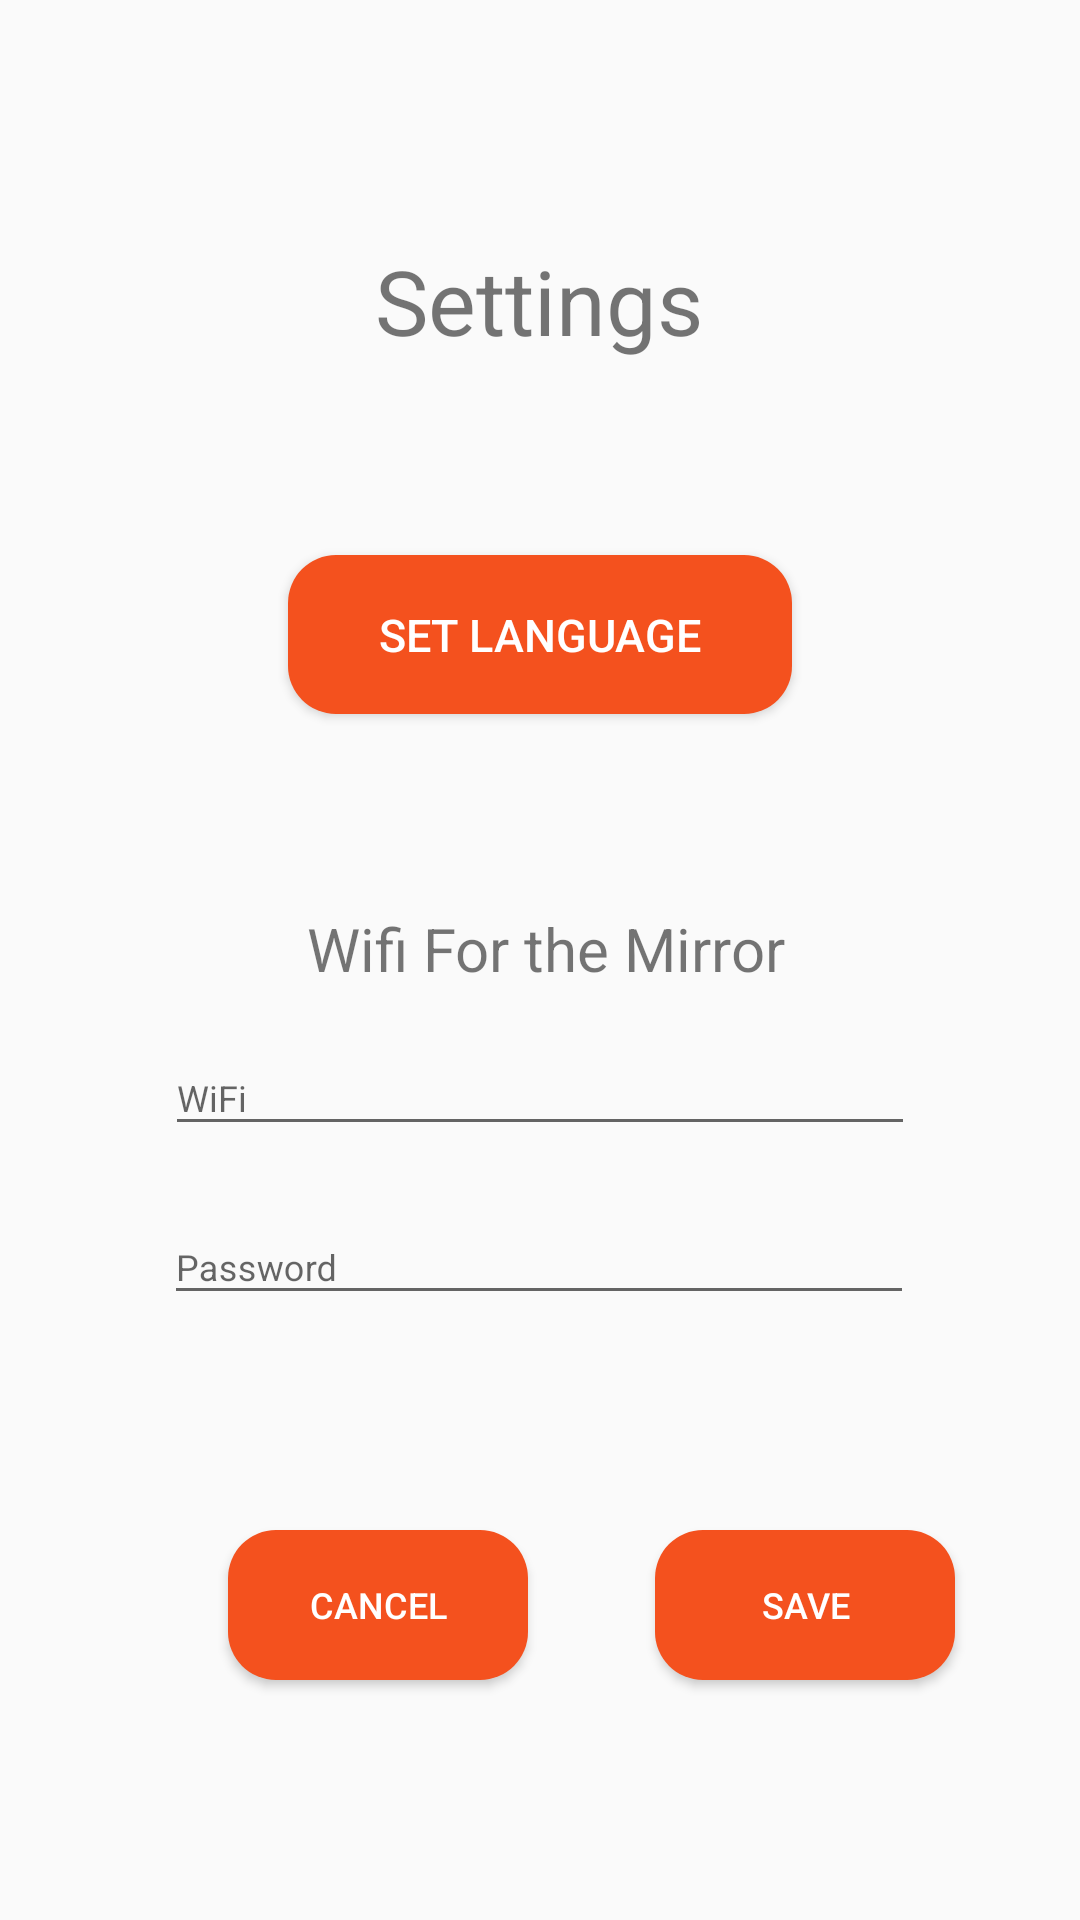

Layout XML and referenced resources for this Android screen:
<!-- AndroidManifest.xml: application theme AppTheme -->
<!-- res/layout/fragment_settings.xml -->
<?xml version="1.0" encoding="utf-8"?>
<androidx.constraintlayout.widget.ConstraintLayout xmlns:android="http://schemas.android.com/apk/res/android"
    xmlns:app="http://schemas.android.com/apk/res-auto"
    xmlns:tools="http://schemas.android.com/tools"
    android:layout_width="match_parent"
    android:layout_height="match_parent"
    android:layout_centerHorizontal="true"
    android:layout_centerVertical="true">

    <TextView
        android:id="@+id/textView"
        android:layout_width="wrap_content"
        android:layout_height="wrap_content"
        android:layout_marginStart="8dp"
        android:layout_marginLeft="8dp"
        android:layout_marginTop="80dp"
        android:layout_marginEnd="8dp"
        android:layout_marginRight="8dp"
        android:gravity="center"
        android:text="Settings"
        android:textSize="30sp"
        app:layout_constraintEnd_toEndOf="parent"
        app:layout_constraintHorizontal_bias="0.498"
        app:layout_constraintStart_toStartOf="parent"
        app:layout_constraintTop_toTopOf="parent" />

    <TextView
        android:id="@+id/Wifi"
        android:layout_width="wrap_content"
        android:layout_height="wrap_content"
        android:layout_marginStart="8dp"
        android:layout_marginLeft="8dp"
        android:layout_marginEnd="8dp"
        android:layout_marginRight="8dp"
        android:layout_marginBottom="8dp"
        android:text="@string/WifI"
        android:textSize="20dp"
        app:layout_constraintBottom_toBottomOf="parent"
        app:layout_constraintEnd_toEndOf="parent"
        app:layout_constraintHorizontal_bias="0.51"
        app:layout_constraintStart_toStartOf="parent"
        app:layout_constraintTop_toTopOf="parent" />

    <Button
        android:id="@+id/language"
        android:layout_width="168dp"
        android:layout_height="53dp"
        android:layout_marginStart="8dp"
        android:layout_marginTop="8dp"
        android:layout_marginEnd="8dp"
        android:layout_marginRight="8dp"
        android:layout_marginBottom="8dp"
        android:background="@drawable/roundedbutton"
        android:text="Set Language"
        android:textColor="@color/colorPrimaryText"
        android:textSize="15dp"
        app:layout_constraintBottom_toTopOf="@+id/Wifi"
        app:layout_constraintEnd_toEndOf="parent"
        app:layout_constraintStart_toStartOf="parent"
        app:layout_constraintTop_toBottomOf="@+id/textView" />

    <Button
        android:id="@+id/cancel_settings"
        android:layout_width="100dp"
        android:layout_height="50dp"
        android:layout_marginStart="76dp"
        android:layout_marginLeft="76dp"
        android:layout_marginBottom="80dp"
        android:background="@drawable/roundedbutton"
        android:text="Cancel"
        android:textColor="@color/colorPrimaryText"
        app:layout_constraintBottom_toBottomOf="parent"
        app:layout_constraintStart_toStartOf="parent" />


    <Button
        android:id="@+id/save_settings"
        android:layout_width="100dp"
        android:layout_height="50dp"
        android:layout_marginStart="8dp"
        android:layout_marginLeft="8dp"
        android:layout_marginEnd="8dp"
        android:layout_marginRight="8dp"
        android:background="@drawable/roundedbutton"
        android:textColor="@color/colorPrimaryText"
        android:text="Save"
        app:layout_constraintEnd_toEndOf="parent"
        app:layout_constraintHorizontal_bias="0.503"
        app:layout_constraintStart_toEndOf="@+id/cancel_settings"
        app:layout_constraintTop_toTopOf="@+id/cancel_settings" />

    <com.google.android.material.textfield.TextInputLayout
        android:id="@+id/textInputLayout9"
        android:layout_width="250dp"
        android:layout_height="wrap_content"
        android:layout_marginStart="8dp"
        android:layout_marginLeft="8dp"
        android:layout_marginTop="8dp"
        android:layout_marginEnd="8dp"
        android:layout_marginRight="8dp"
        app:layout_constraintEnd_toEndOf="parent"
        app:layout_constraintStart_toStartOf="parent"
        app:layout_constraintTop_toBottomOf="@+id/Wifi">

        <com.google.android.material.textfield.TextInputEditText
            android:layout_width="match_parent"
            android:layout_height="wrap_content"
            android:hint="@string/WiFi" />
    </com.google.android.material.textfield.TextInputLayout>

    <com.google.android.material.textfield.TextInputLayout
        android:id="@+id/textInputLayout10"
        android:layout_width="250dp"
        android:layout_height="wrap_content"
        android:layout_marginStart="8dp"
        android:layout_marginLeft="8dp"
        android:layout_marginTop="12dp"
        android:layout_marginEnd="8dp"
        android:layout_marginRight="8dp"
        app:layout_constraintEnd_toEndOf="parent"
        app:layout_constraintHorizontal_bias="0.496"
        app:layout_constraintStart_toStartOf="parent"
        app:layout_constraintTop_toBottomOf="@+id/textInputLayout9">

        <com.google.android.material.textfield.TextInputEditText
            android:layout_width="match_parent"
            android:layout_height="wrap_content"
            android:hint="@string/Password" />
    </com.google.android.material.textfield.TextInputLayout>


</androidx.constraintlayout.widget.ConstraintLayout>
<!-- resources referenced by this layout -->
<resources>
  <color name="colorPrimaryText">#ffffff</color>
  <!-- drawable roundedbutton (drawable-v24) -->
  <?xml version="1.0" encoding="utf-8"?>
  <shape xmlns:android="http://schemas.android.com/apk/res/android"
      android:shape="rectangle">
      <solid android:color="#F4511E" />
      <corners android:bottomRightRadius="16dp"
          android:bottomLeftRadius="16dp"
          android:topRightRadius="16dp"
          android:topLeftRadius="16dp"/>
  
  </shape>
  <string name="Password">Password</string>
  <string name="WiFi">WiFi</string>
  <string name="WifI">Wifi For the Mirror</string>
  <style name="AppTheme" parent="Theme.AppCompat.Light.DarkActionBar">
          
          <item name="colorPrimary">@color/colorPrimary</item>
          <item name="colorPrimaryDark">@color/colorPrimaryDark</item>
          <item name="colorAccent">@color/colorAccent</item>
  
          <item name="android:windowActivityTransitions">true</item>
          <item name="android:textSize">12sp</item>
          <item name="android:windowContentTransitions">true</item>
  
  
  
      </style>
  <color name="colorPrimary">#263238</color>
  <color name="colorPrimaryDark">#000a12</color>
  <color name="colorAccent">#80deea</color>
</resources>
